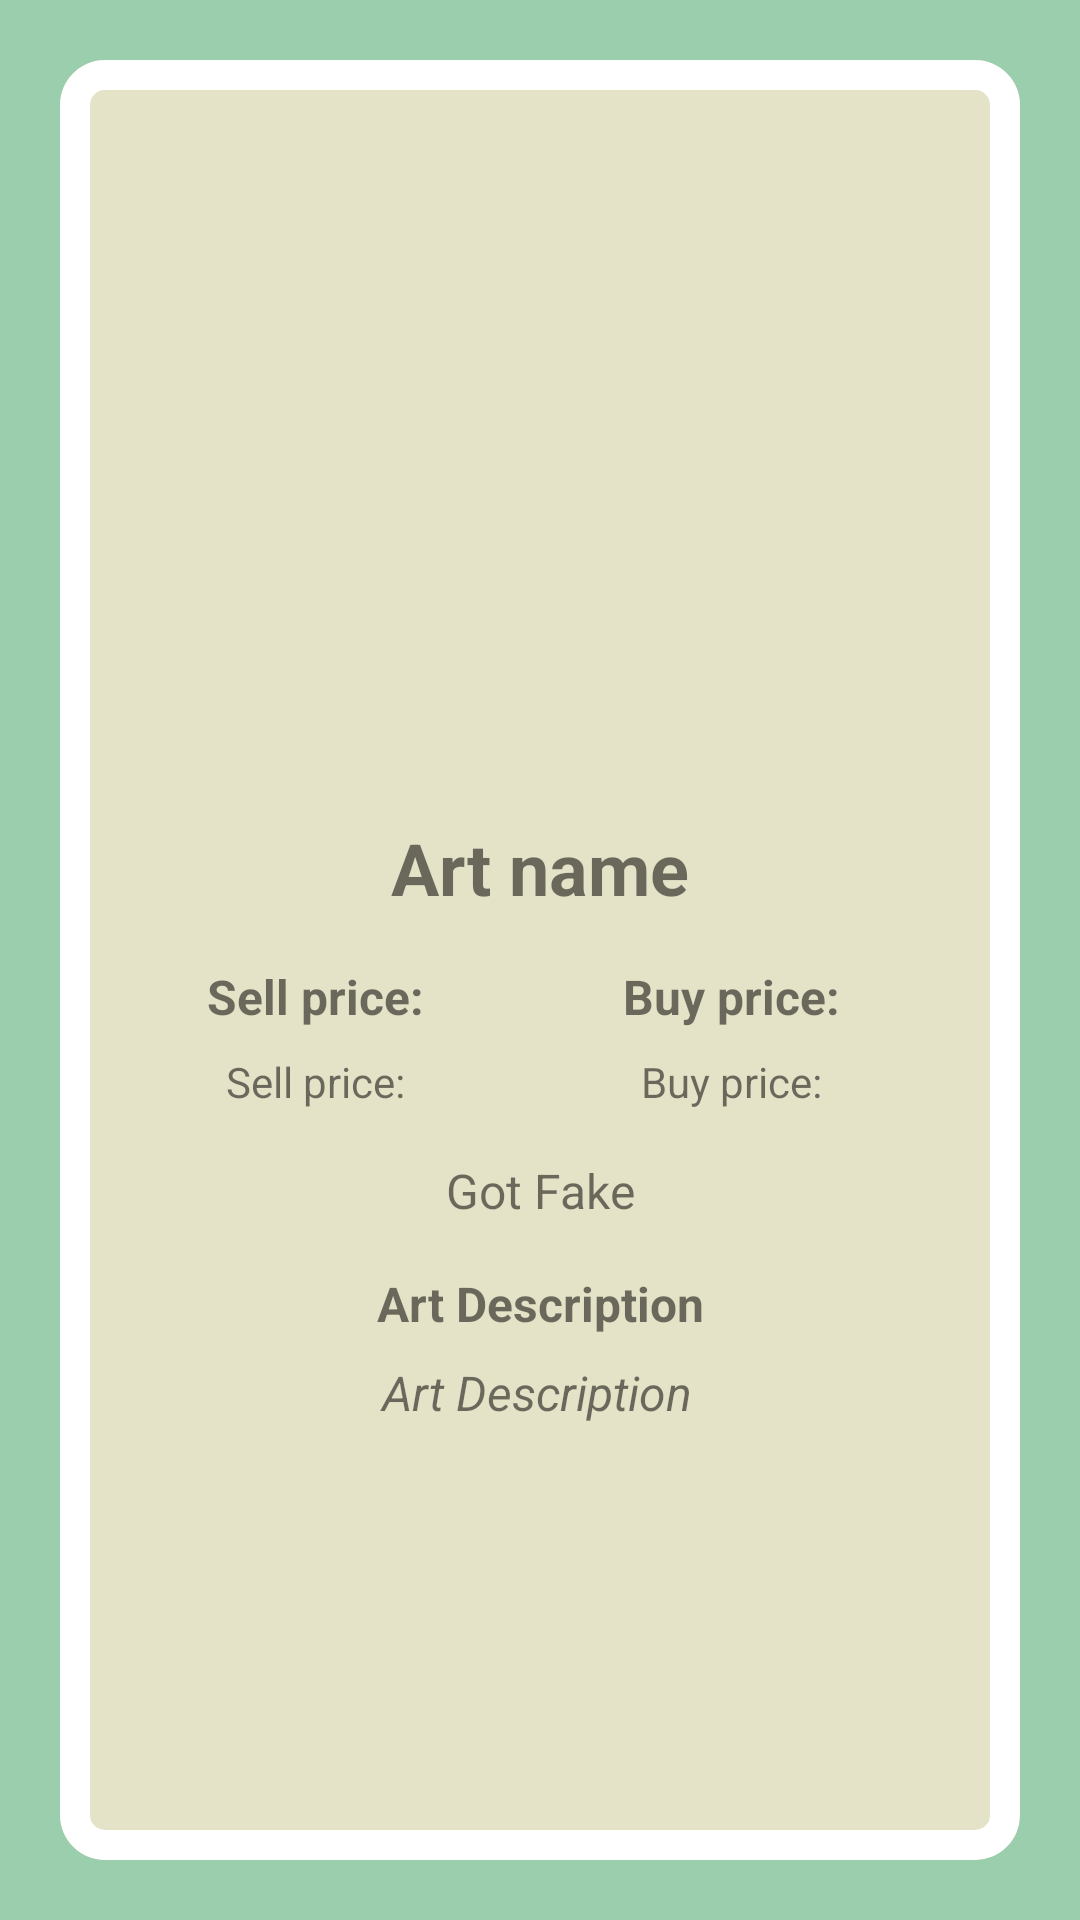

Android layout source for this screen:
<!-- AndroidManifest.xml: application theme Theme.ACNHwiki -->
<!-- res/layout/activity_art.xml -->
<?xml version="1.0" encoding="utf-8"?>
<ScrollView xmlns:android="http://schemas.android.com/apk/res/android"
xmlns:app="http://schemas.android.com/apk/res-auto"
xmlns:tools="http://schemas.android.com/tools"
android:layout_width="match_parent"
android:layout_height="match_parent"
android:fillViewport="true"
tools:context=".art.ArtActivity">

<androidx.constraintlayout.widget.ConstraintLayout
    android:layout_width="match_parent"
    android:layout_height="wrap_content"
    android:padding="20dp"
    android:background="@color/lightGreen">

    <com.google.android.material.card.MaterialCardView
        android:id="@+id/art_detail_card"
        android:layout_width="match_parent"
        android:layout_height="match_parent"
        app:strokeWidth="10dp"
        app:strokeColor="@color/burlywood"
        app:cardElevation="0dp"
        app:cardCornerRadius="15dp"
        app:layout_constraintEnd_toEndOf="parent"
        app:layout_constraintStart_toStartOf="parent"
        app:layout_constraintTop_toTopOf="parent">

        <androidx.constraintlayout.widget.ConstraintLayout
            android:layout_width="match_parent"
            android:layout_height="match_parent"
            android:background="@color/lightSand"
            android:padding="5dp">

            <ImageView
                android:id="@+id/art_detail_image"
                android:layout_width="200dp"
                android:layout_height="200dp"
                android:layout_centerInParent="true"
                android:adjustViewBounds="true"
                android:layout_marginTop="30dp"
                app:layout_constraintEnd_toEndOf="parent"
                app:layout_constraintStart_toStartOf="parent"
                app:layout_constraintTop_toTopOf="parent"
                app:srcCompat="@drawable/ic_launcher_background" />

            <TextView
                android:id="@+id/art_detail_name"
                android:layout_width="wrap_content"
                android:layout_height="wrap_content"
                android:layout_marginTop="18dp"
                android:text="@string/art_name"
                android:textSize="24sp"
                android:textStyle="bold"
                app:layout_constraintEnd_toEndOf="@+id/art_detail_image"
                app:layout_constraintStart_toStartOf="@+id/art_detail_image"
                app:layout_constraintTop_toBottomOf="@+id/art_detail_image" />

            <TextView
                android:id="@+id/art_detail_sell_price_title"
                android:layout_width="wrap_content"
                android:layout_height="wrap_content"
                android:layout_marginTop="16dp"
                android:text="@string/sell_price"
                android:textSize="16sp"
                android:textStyle="bold"
                app:layout_constraintEnd_toStartOf="@+id/art_detail_name"
                app:layout_constraintStart_toStartOf="@+id/art_detail_image"
                app:layout_constraintTop_toBottomOf="@+id/art_detail_name" />

            <TextView
                android:id="@+id/art_detail_sell_price"
                android:layout_width="wrap_content"
                android:layout_height="wrap_content"
                android:layout_marginTop="8dp"
                android:text="@string/sell_price"
                app:layout_constraintEnd_toEndOf="@+id/art_detail_sell_price_title"
                app:layout_constraintStart_toStartOf="@+id/art_detail_sell_price_title"
                app:layout_constraintTop_toBottomOf="@+id/art_detail_sell_price_title" />

            <TextView
                android:id="@+id/art_detail_buy_price_title"
                android:layout_width="wrap_content"
                android:layout_height="wrap_content"
                android:layout_marginTop="16dp"
                android:text="@string/buy_price"
                android:textSize="16sp"
                android:textStyle="bold"
                app:layout_constraintEnd_toEndOf="@+id/art_detail_image"
                app:layout_constraintTop_toBottomOf="@+id/art_detail_name" />

            <TextView
                android:id="@+id/art_detail_buy_price"
                android:layout_width="wrap_content"
                android:layout_height="wrap_content"
                android:layout_marginTop="8dp"
                android:text="@string/buy_price"
                app:layout_constraintEnd_toEndOf="@+id/art_detail_buy_price_title"
                app:layout_constraintStart_toStartOf="@+id/art_detail_buy_price_title"
                app:layout_constraintTop_toBottomOf="@+id/art_detail_buy_price_title" />

            <TextView
                android:id="@+id/art_detail_fake"
                android:layout_width="wrap_content"
                android:layout_height="wrap_content"
                android:layout_marginTop="16dp"
                android:text="Got Fake"
                android:textSize="16sp"
                app:layout_constraintEnd_toEndOf="parent"
                app:layout_constraintStart_toStartOf="parent"
                app:layout_constraintTop_toBottomOf="@+id/art_detail_sell_price" />


            <TextView
                android:id="@+id/art_detail_description_title"
                android:layout_width="wrap_content"
                android:layout_height="wrap_content"
                android:layout_marginTop="16dp"
                android:text="@string/art_description"
                android:textSize="16sp"
                android:textStyle="bold"
                app:layout_constraintEnd_toEndOf="parent"
                app:layout_constraintHorizontal_bias="0.501"
                app:layout_constraintStart_toStartOf="parent"
                app:layout_constraintTop_toBottomOf="@+id/art_detail_fake" />

            <TextView
                android:id="@+id/art_detail_description"
                android:layout_width="280dp"
                android:layout_height="wrap_content"
                android:layout_marginTop="8dp"
                android:text="@string/art_description"
                android:textAlignment="center"
                android:textSize="16sp"
                android:textStyle="italic"
                app:layout_constraintEnd_toEndOf="@+id/art_detail_description_title"
                app:layout_constraintHorizontal_bias="0.508"
                app:layout_constraintStart_toStartOf="@+id/art_detail_description_title"
                app:layout_constraintTop_toBottomOf="@+id/art_detail_description_title" />

            <View
                android:id="@+id/art_divider"
                android:layout_width="match_parent"
                android:layout_height="2dp"
                android:layout_marginTop="22dp"
                app:layout_constraintEnd_toEndOf="parent"
                app:layout_constraintStart_toStartOf="parent"
                app:layout_constraintTop_toBottomOf="@+id/art_detail_description" />

        </androidx.constraintlayout.widget.ConstraintLayout>
    </com.google.android.material.card.MaterialCardView>
</androidx.constraintlayout.widget.ConstraintLayout>
</ScrollView>
<!-- resources referenced by this layout -->
<resources>
  <color name="lightGreen">#9bcead</color>
  <color name="lightSand">#e4e2c7</color>
  <string name="art_description">Art Description</string>
  <string name="art_name">Art name</string>
  <string name="buy_price">Buy price:</string>
  <string name="sell_price">Sell price:</string>
  <style name="Theme.ACNHwiki" parent="Theme.MaterialComponents.DayNight.DarkActionBar">
          
          <item name="colorPrimary">@color/purple_500</item>
          <item name="colorPrimaryVariant">@color/purple_700</item>
          <item name="colorOnPrimary">@color/white</item>
          
          <item name="colorSecondary">@color/teal_200</item>
          <item name="colorSecondaryVariant">@color/teal_700</item>
          <item name="colorOnSecondary">@color/black</item>
          
          <item name="android:statusBarColor" tools:targetApi="l">?attr/colorPrimaryVariant</item>
          
          
          <item name="android:navigationBarColor">@color/darkGreen</item>
          <item name="actionBarStyle">@style/BlackActionBar</item>
      </style>
  <color name="purple_500">#FF6200EE</color>
  <color name="purple_700">#FF3700B3</color>
  <color name="white">#FFFFFFFF</color>
  <color name="teal_200">#FF03DAC5</color>
  <color name="teal_700">#FF018786</color>
  <color name="black">#FF000000</color>
  <color name="darkGreen">#119975</color>
  <style name="BlackActionBar" parent="@style/Widget.AppCompat.ActionBar.Solid">
          <item name="background">@color/darkGreen</item>
          <item name="titleTextStyle">@style/BlackActionBarTitleTextStyle</item>
      </style>
  <style name="BlackActionBarTitleTextStyle" parent="@style/TextAppearance.AppCompat.Widget.ActionBar.Title">
          <item name="android:textColor">@android:color/white</item>
      </style>
</resources>
